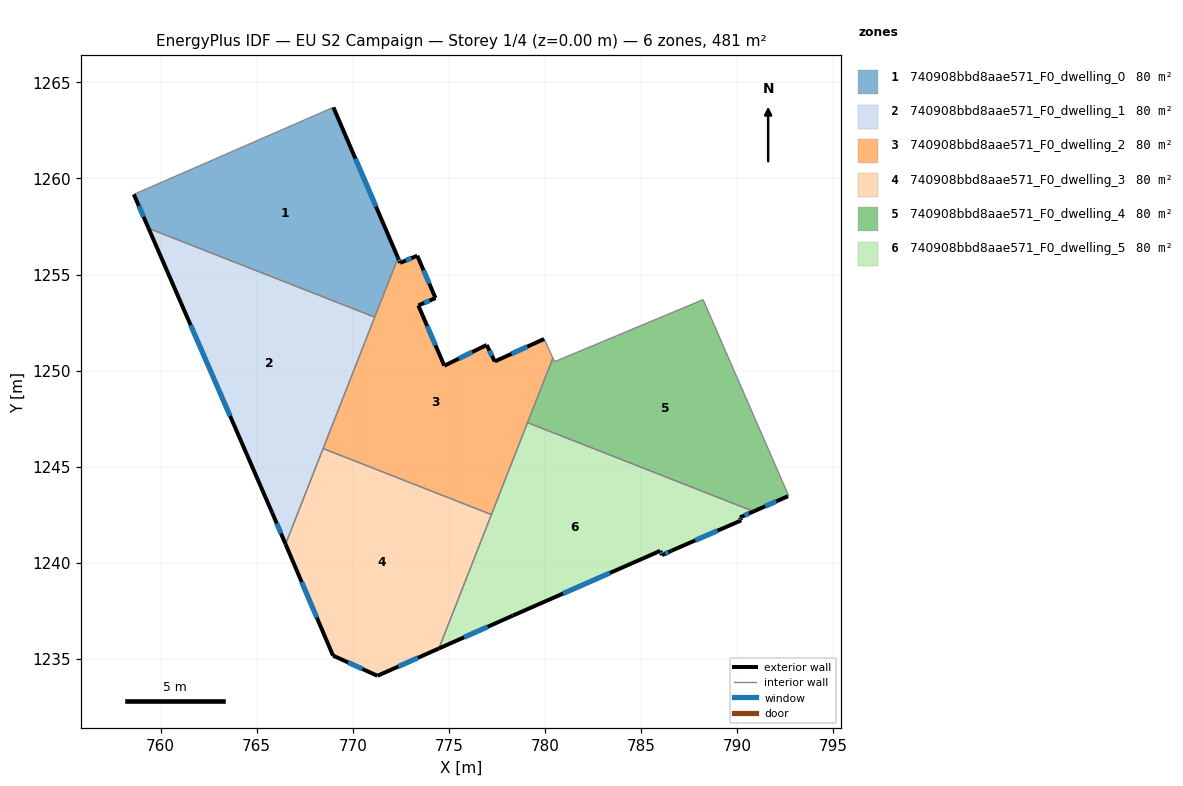
=== STOREY PLAN SPEC (per zone: floor XY polygon, exterior-wall plan segments, windows/doors) ===
zone 1: 740908bbd8aae571_F0_dwelling_0  (80.2 m²)
  floor: (768.99, 1263.70) (772.36, 1255.87) (771.14, 1252.78) (759.37, 1257.41) (758.60, 1259.17)
  exterior wall: (772.36, 1255.87) – (768.99, 1263.70)  [8.5 m]
    window: (771.21, 1258.54) – (770.14, 1261.04)  [2.6 m²]
  exterior wall: (758.60, 1259.17) – (759.37, 1257.41)  [1.9 m]
    window: (758.87, 1258.57) – (759.11, 1258.01)  [0.6 m²]
  interior walls: 3
zone 2: 740908bbd8aae571_F0_dwelling_1  (80.2 m²)
  floor: (771.14, 1252.78) (766.50, 1240.97) (765.81, 1242.60) (759.37, 1257.41)
  exterior wall: (765.81, 1242.60) – (766.50, 1240.97)  [1.8 m]
    window: (766.04, 1242.04) – (766.27, 1241.52)  [0.5 m²]
  exterior wall: (759.37, 1257.41) – (765.81, 1242.60)  [16.1 m]
    window: (761.56, 1252.37) – (763.62, 1247.64)  [4.9 m²]
  interior walls: 3
zone 3: 740908bbd8aae571_F0_dwelling_2  (80.2 m²)
  floor: (779.96, 1251.65) (780.42, 1250.65) (777.22, 1242.50) (768.46, 1245.94) (772.36, 1255.87) (772.47, 1255.61) (773.36, 1255.98) (774.31, 1253.78) (773.41, 1253.39) (774.77, 1250.25) (776.97, 1251.33) (777.39, 1250.48)
  exterior wall: (773.36, 1255.98) – (772.47, 1255.61)  [1.0 m]
    window: (773.06, 1255.85) – (772.77, 1255.73)  [0.3 m²]
  exterior wall: (774.31, 1253.78) – (773.36, 1255.98)  [2.4 m]
    window: (773.98, 1254.53) – (773.68, 1255.23)  [0.7 m²]
  exterior wall: (773.41, 1253.39) – (774.31, 1253.78)  [1.0 m]
    window: (773.72, 1253.52) – (774.00, 1253.65)  [0.3 m²]
  exterior wall: (774.77, 1250.25) – (773.41, 1253.39)  [3.4 m]
    window: (774.31, 1251.32) – (773.87, 1252.32)  [1.0 m²]
  exterior wall: (776.97, 1251.33) – (774.77, 1250.25)  [2.5 m]
    window: (776.22, 1250.97) – (775.52, 1250.62)  [0.8 m²]
  exterior wall: (777.39, 1250.48) – (776.97, 1251.33)  [1.0 m]
    window: (777.25, 1250.77) – (777.12, 1251.04)  [0.3 m²]
  exterior wall: (779.96, 1251.65) – (777.39, 1250.48)  [2.8 m]
    window: (779.09, 1251.25) – (778.27, 1250.87)  [0.9 m²]
  exterior wall: (772.47, 1255.61) – (772.36, 1255.87)  [0.3 m]
    window: (772.43, 1255.70) – (772.40, 1255.78)  [0.1 m²]
  interior walls: 6
zone 4: 740908bbd8aae571_F0_dwelling_3  (80.2 m²)
  floor: (777.22, 1242.50) (774.48, 1235.53) (771.29, 1234.11) (768.97, 1235.17) (766.50, 1240.97) (768.46, 1245.94)
  exterior wall: (771.29, 1234.11) – (774.48, 1235.53)  [3.5 m]
    window: (772.37, 1234.60) – (773.40, 1235.05)  [1.1 m²]
  exterior wall: (768.97, 1235.17) – (771.29, 1234.11)  [2.5 m]
    window: (769.76, 1234.81) – (770.50, 1234.47)  [0.8 m²]
  exterior wall: (766.50, 1240.97) – (768.97, 1235.17)  [6.3 m]
    window: (767.34, 1238.99) – (768.13, 1237.14)  [1.9 m²]
  interior walls: 3
zone 5: 740908bbd8aae571_F0_dwelling_4  (80.2 m²)
  floor: (788.24, 1253.69) (792.69, 1243.48) (792.66, 1243.46) (790.87, 1242.67) (779.10, 1247.29) (780.42, 1250.65) (780.50, 1250.46)
  exterior wall: (790.87, 1242.67) – (792.66, 1243.46)  [2.0 m]
    window: (791.48, 1242.94) – (792.05, 1243.19)  [0.6 m²]
  interior walls: 6
zone 6: 740908bbd8aae571_F0_dwelling_5  (80.2 m²)
  floor: (790.87, 1242.67) (790.15, 1242.35) (790.23, 1242.21) (786.59, 1240.62) (786.10, 1240.40) (786.01, 1240.62) (778.33, 1237.25) (774.48, 1235.53) (779.10, 1247.29)
  exterior wall: (790.15, 1242.35) – (790.87, 1242.67)  [0.8 m]
    window: (790.40, 1242.46) – (790.63, 1242.56)  [0.2 m²]
  exterior wall: (790.23, 1242.21) – (790.15, 1242.35)  [0.2 m]
    window: (790.20, 1242.26) – (790.18, 1242.30)  [0.1 m²]
  exterior wall: (786.59, 1240.62) – (790.23, 1242.21)  [4.0 m]
    window: (787.83, 1241.16) – (788.99, 1241.67)  [1.2 m²]
  exterior wall: (786.10, 1240.40) – (786.59, 1240.62)  [0.5 m]
    window: (786.27, 1240.47) – (786.43, 1240.55)  [0.2 m²]
  exterior wall: (786.01, 1240.62) – (786.10, 1240.40)  [0.2 m]
    window: (786.04, 1240.54) – (786.07, 1240.47)  [0.1 m²]
  exterior wall: (778.33, 1237.25) – (786.01, 1240.62)  [8.4 m]
    window: (780.94, 1238.39) – (783.39, 1239.47)  [2.6 m²]
  exterior wall: (774.48, 1235.53) – (778.33, 1237.25)  [4.2 m]
    window: (775.79, 1236.12) – (777.02, 1236.66)  [1.3 m²]
  interior walls: 3

=== DERIVED (storey summary) ===
Building: EU S2 Campaign
Storey: 1 of 4  (floor level z = 0.00 m)
Storey gross floor area: 481.0 m²
Zones on this storey: 6
  - 740908bbd8aae571_F0_dwelling_0: floor 80.2 m²; exterior wall 10.5 m (31.4 m²); 2 window(s) 3.2 m²; WWR 10.2%
  - 740908bbd8aae571_F0_dwelling_1: floor 80.2 m²; exterior wall 17.9 m (53.8 m²); 2 window(s) 5.5 m²; WWR 10.2%
  - 740908bbd8aae571_F0_dwelling_2: floor 80.2 m²; exterior wall 14.3 m (42.8 m²); 8 window(s) 4.4 m²; WWR 10.2%
  - 740908bbd8aae571_F0_dwelling_3: floor 80.2 m²; exterior wall 12.3 m (37.0 m²); 3 window(s) 3.8 m²; WWR 10.2%
  - 740908bbd8aae571_F0_dwelling_4: floor 80.2 m²; exterior wall 2.0 m (5.9 m²); 1 window(s) 0.6 m²; WWR 10.2%
  - 740908bbd8aae571_F0_dwelling_5: floor 80.2 m²; exterior wall 18.3 m (54.9 m²); 7 window(s) 5.6 m²; WWR 10.2%
Zone adjacency (shared interzone walls):
  - 740908bbd8aae571_F0_dwelling_0 ↔ 740908bbd8aae571_F0_dwelling_1
  - 740908bbd8aae571_F0_dwelling_0 ↔ 740908bbd8aae571_F0_dwelling_2
  - 740908bbd8aae571_F0_dwelling_1 ↔ 740908bbd8aae571_F0_dwelling_2
  - 740908bbd8aae571_F0_dwelling_1 ↔ 740908bbd8aae571_F0_dwelling_3
  - 740908bbd8aae571_F0_dwelling_2 ↔ 740908bbd8aae571_F0_dwelling_3
  - 740908bbd8aae571_F0_dwelling_2 ↔ 740908bbd8aae571_F0_dwelling_4
  - 740908bbd8aae571_F0_dwelling_2 ↔ 740908bbd8aae571_F0_dwelling_5
  - 740908bbd8aae571_F0_dwelling_3 ↔ 740908bbd8aae571_F0_dwelling_5
  - 740908bbd8aae571_F0_dwelling_4 ↔ 740908bbd8aae571_F0_dwelling_5